Run: headless pygame with SDL's dummy video driver; simulated clock (each Clock.tick advances the game by its frame time, no real sleeping); random seed 0; keys injected as events and as key.get_pressed() state; no mouse input; restart key R tapped at the start of phases 3 and 4.
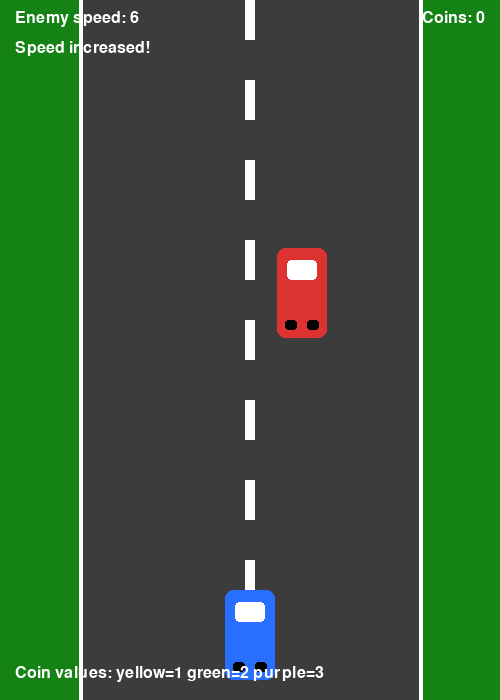
Frame 1 of 4 · flips 1–60 · no input
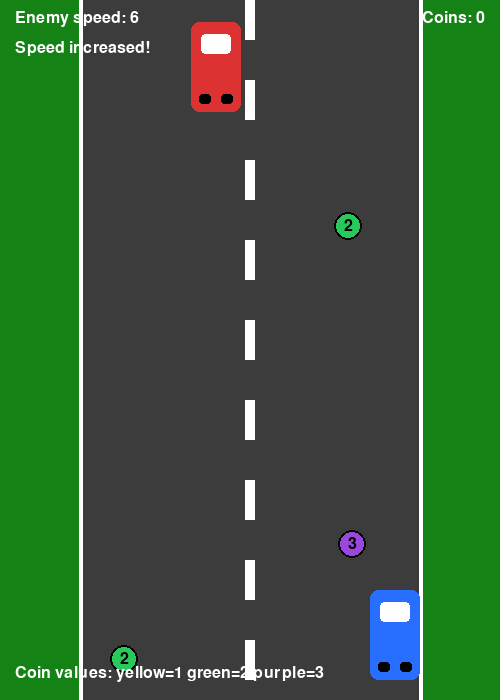
Frame 2 of 4 · flips 61–180 · tapped SPACE, RETURN · held RIGHT (→), D
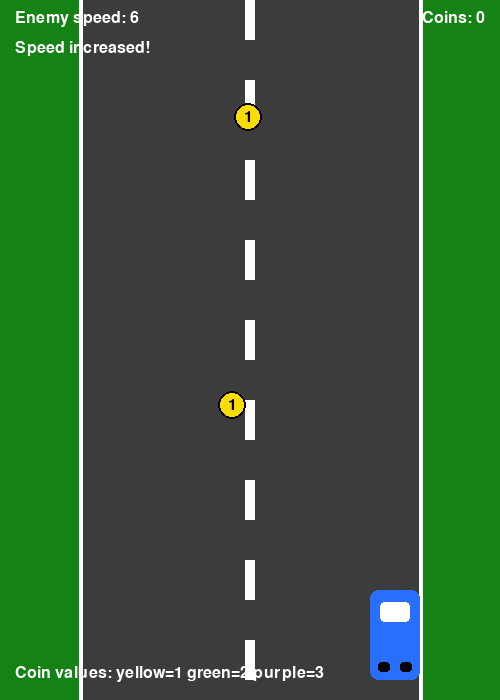
Frame 3 of 4 · flips 181–300 · tapped R · held DOWN (↓), S
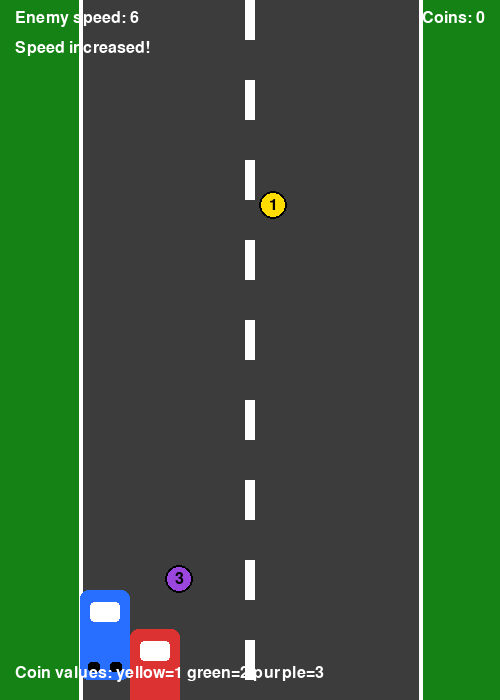
Frame 4 of 4 · flips 301–420 · tapped R · held LEFT (←), A, UP (↑), W

The pygame program that drew these frames:

import random
import pygame

# Initialize pygame
pygame.init()

# Screen settings
WIDTH, HEIGHT = 500, 700
ROAD_LEFT, ROAD_RIGHT = 80, 420
screen = pygame.display.set_mode((WIDTH, HEIGHT))
pygame.display.set_caption("Practice 11 - Racer")
clock = pygame.time.Clock()

# Colors
WHITE = (255, 255, 255)
BLACK = (0, 0, 0)
GRAY = (60, 60, 60)
YELLOW = (255, 220, 0)
RED = (220, 50, 50)
BLUE = (40, 110, 255)
GREEN = (40, 200, 90)
PURPLE = (155, 70, 220)

# Fonts
font = pygame.font.SysFont("arial", 24)
big_font = pygame.font.SysFont("arial", 42, bold=True)

# Game constants
BASE_ENEMY_SPEED = 6
PLAYER_SPEED = 7
COIN_SPAWN_DELAY = 45
COINS_FOR_SPEED_UP = 5  # N coins needed to increase enemy speed
ENEMY_SPEED_STEP = 1
MAX_ENEMY_SPEED = 15


class Player:
    """Player car controlled by left/right arrow keys."""

    def __init__(self):
        self.width = 50
        self.height = 90
        self.x = WIDTH // 2 - self.width // 2
        self.y = HEIGHT - self.height - 20
        self.rect = pygame.Rect(self.x, self.y, self.width, self.height)

    def move(self, keys):
        if keys[pygame.K_LEFT]:
            self.rect.x -= PLAYER_SPEED
        if keys[pygame.K_RIGHT]:
            self.rect.x += PLAYER_SPEED

        # Keep the player on the road
        if self.rect.left < ROAD_LEFT:
            self.rect.left = ROAD_LEFT
        if self.rect.right > ROAD_RIGHT:
            self.rect.right = ROAD_RIGHT

    def draw(self, surface):
        pygame.draw.rect(surface, BLUE, self.rect, border_radius=8)
        pygame.draw.rect(surface, WHITE, (self.rect.x + 10, self.rect.y + 12, 30, 20), border_radius=4)
        pygame.draw.rect(surface, BLACK, (self.rect.x + 8, self.rect.bottom - 18, 12, 10), border_radius=3)
        pygame.draw.rect(surface, BLACK, (self.rect.right - 20, self.rect.bottom - 18, 12, 10), border_radius=3)


class Enemy:
    """Enemy car moving downward."""

    def __init__(self, speed):
        self.width = 50
        self.height = 90
        self.speed = speed
        self.reset()

    def reset(self):
        self.rect = pygame.Rect(
            random.randint(ROAD_LEFT, ROAD_RIGHT - self.width),
            random.randint(-500, -90),
            self.width,
            self.height,
        )

    def update(self):
        self.rect.y += self.speed
        if self.rect.top > HEIGHT:
            self.reset()

    def set_speed(self, speed):
        self.speed = speed

    def draw(self, surface):
        pygame.draw.rect(surface, RED, self.rect, border_radius=8)
        pygame.draw.rect(surface, WHITE, (self.rect.x + 10, self.rect.y + 12, 30, 20), border_radius=4)
        pygame.draw.rect(surface, BLACK, (self.rect.x + 8, self.rect.bottom - 18, 12, 10), border_radius=3)
        pygame.draw.rect(surface, BLACK, (self.rect.right - 20, self.rect.bottom - 18, 12, 10), border_radius=3)


class Coin:
    """Coin with weight/value. Different values give different points."""

    def __init__(self):
        self.radius = 14
        self.weights = [1, 2, 3]
        self.colors = {1: YELLOW, 2: GREEN, 3: PURPLE}
        self.value = 1
        self.rect = pygame.Rect(0, 0, self.radius * 2, self.radius * 2)
        self.respawn()

    def respawn(self):
        self.value = random.choice(self.weights)
        self.rect = pygame.Rect(
            random.randint(ROAD_LEFT + 10, ROAD_RIGHT - self.radius * 2 - 10),
            random.randint(-700, -80),
            self.radius * 2,
            self.radius * 2,
        )

    def update(self, speed):
        self.rect.y += speed
        if self.rect.top > HEIGHT:
            self.respawn()

    def draw(self, surface):
        center = self.rect.center
        pygame.draw.circle(surface, self.colors[self.value], center, self.radius)
        pygame.draw.circle(surface, BLACK, center, self.radius, 2)
        text = font.render(str(self.value), True, BLACK)
        text_rect = text.get_rect(center=center)
        surface.blit(text, text_rect)


def draw_background(line_offset):
    """Draw the road and moving lane lines."""
    screen.fill((20, 130, 20))
    pygame.draw.rect(screen, GRAY, (ROAD_LEFT, 0, ROAD_RIGHT - ROAD_LEFT, HEIGHT))

    # Side borders
    pygame.draw.line(screen, WHITE, (ROAD_LEFT, 0), (ROAD_LEFT, HEIGHT), 4)
    pygame.draw.line(screen, WHITE, (ROAD_RIGHT, 0), (ROAD_RIGHT, HEIGHT), 4)

    # Middle dashed line
    line_x = WIDTH // 2
    for y in range(-40, HEIGHT, 80):
        pygame.draw.rect(screen, WHITE, (line_x - 5, y + line_offset, 10, 40))


def draw_ui(score, enemy_speed, target_info):
    """Show score and current enemy speed."""
    score_text = font.render(f"Coins: {score}", True, WHITE)
    speed_text = font.render(f"Enemy speed: {enemy_speed}", True, WHITE)
    info_text = font.render(target_info, True, WHITE)
    legend = font.render("Coin values: yellow=1 green=2 purple=3", True, WHITE)

    screen.blit(score_text, (WIDTH - score_text.get_width() - 15, 10))
    screen.blit(speed_text, (15, 10))
    screen.blit(info_text, (15, 40))
    screen.blit(legend, (15, HEIGHT - 35))


def game_over_screen(score):
    """Display game over message."""
    overlay = pygame.Surface((WIDTH, HEIGHT))
    overlay.set_alpha(180)
    overlay.fill(BLACK)
    screen.blit(overlay, (0, 0))

    text1 = big_font.render("GAME OVER", True, WHITE)
    text2 = font.render(f"Total coins: {score}", True, WHITE)
    text3 = font.render("Press R to restart or ESC to quit", True, WHITE)

    screen.blit(text1, text1.get_rect(center=(WIDTH // 2, HEIGHT // 2 - 40)))
    screen.blit(text2, text2.get_rect(center=(WIDTH // 2, HEIGHT // 2 + 10)))
    screen.blit(text3, text3.get_rect(center=(WIDTH // 2, HEIGHT // 2 + 55)))
    pygame.display.flip()


def main():
    """Main game loop."""
    while True:
        player = Player()
        enemy_speed = BASE_ENEMY_SPEED
        enemy = Enemy(enemy_speed)
        coins = [Coin()]
        coin_spawn_timer = 0
        line_offset = 0
        score = 0
        game_over = False

        while not game_over:
            clock.tick(60)

            for event in pygame.event.get():
                if event.type == pygame.QUIT:
                    pygame.quit()
                    raise SystemExit

            keys = pygame.key.get_pressed()
            player.move(keys)
            enemy.update()

            # Spawn extra coins from time to time if there are not many on screen.
            coin_spawn_timer += 1
            if coin_spawn_timer >= COIN_SPAWN_DELAY and len(coins) < 3:
                coins.append(Coin())
                coin_spawn_timer = 0

            for coin in coins:
                coin.update(enemy_speed)
                if player.rect.colliderect(coin.rect):
                    score += coin.value
                    coin.respawn()

                    # Increase enemy speed every time player reaches N coins.
                    level_speed = BASE_ENEMY_SPEED + (score // COINS_FOR_SPEED_UP) * ENEMY_SPEED_STEP
                    enemy_speed = min(level_speed, MAX_ENEMY_SPEED)
                    enemy.set_speed(enemy_speed)

            # Check collision with enemy car.
            if player.rect.colliderect(enemy.rect):
                game_over = True

            line_offset = (line_offset + enemy_speed) % 80

            draw_background(line_offset)
            player.draw(screen)
            enemy.draw(screen)
            for coin in coins:
                coin.draw(screen)

            remaining = COINS_FOR_SPEED_UP - (score % COINS_FOR_SPEED_UP)
            if remaining == COINS_FOR_SPEED_UP:
                remaining = 0
            target_info = f"Next speed up in: {remaining} coin(s)" if remaining else "Speed increased!"
            draw_ui(score, enemy_speed, target_info)
            pygame.display.flip()

        # Simple restart loop after losing.
        waiting = True
        while waiting:
            game_over_screen(score)
            for event in pygame.event.get():
                if event.type == pygame.QUIT:
                    pygame.quit()
                    raise SystemExit
                if event.type == pygame.KEYDOWN:
                    if event.key == pygame.K_r:
                        waiting = False
                    if event.key == pygame.K_ESCAPE:
                        pygame.quit()
                        raise SystemExit


if __name__ == "__main__":
    main()
